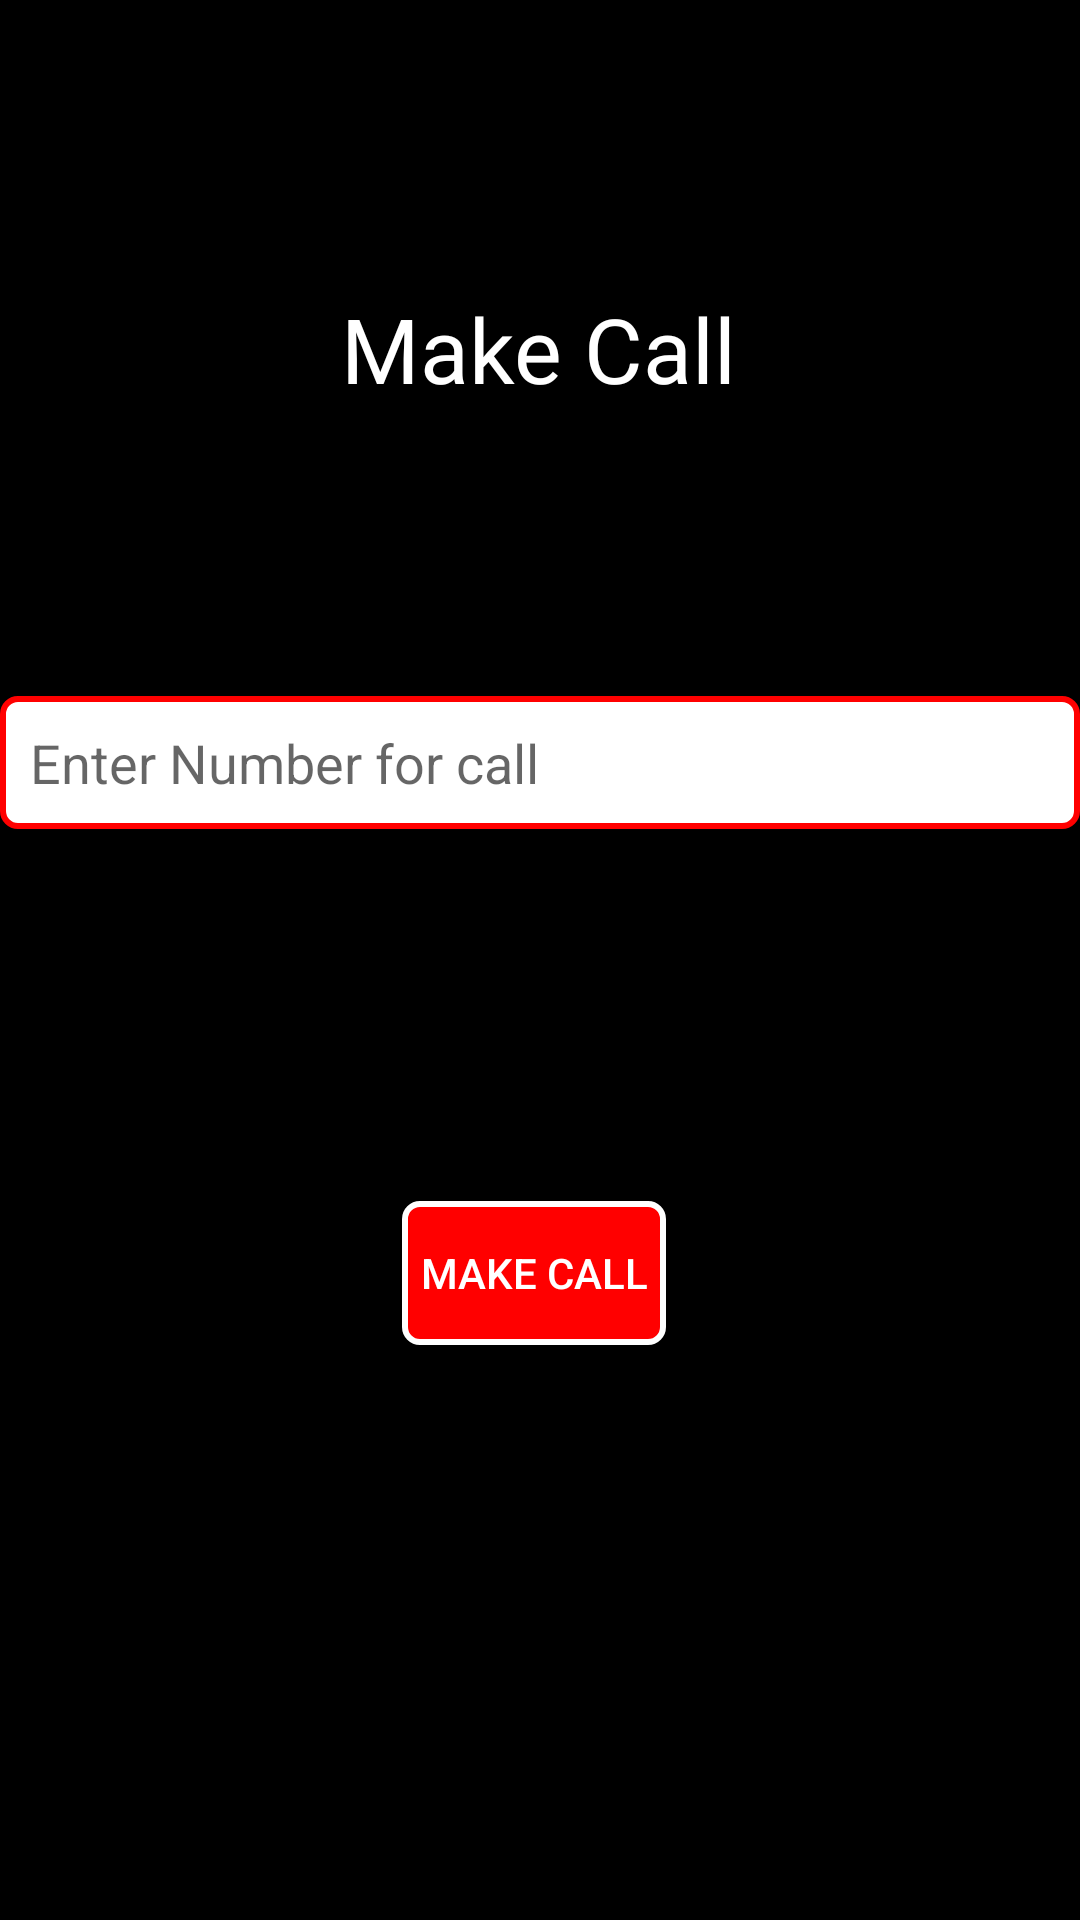

Produce the Android XML layout that renders to this screen, including the resource entries it uses.
<!-- AndroidManifest.xml: application theme Theme.PAMA -->
<!-- res/layout/activity_phone_call.xml -->
<?xml version="1.0" encoding="utf-8"?>
<androidx.constraintlayout.widget.ConstraintLayout xmlns:android="http://schemas.android.com/apk/res/android"
    xmlns:app="http://schemas.android.com/apk/res-auto"
    xmlns:tools="http://schemas.android.com/tools"
    android:layout_width="match_parent"
    android:layout_height="match_parent"
    android:background="@color/black"
    tools:context=".Dashboard.PhoneCallActivity"
    tools:ignore="MissingConstraints">

    <EditText
        android:id="@+id/mobnum"
        android:layout_width="match_parent"
        android:layout_height="wrap_content"
        android:layout_centerInParent="true"
        android:layout_marginTop="232dp"
        android:background="@drawable/back_email"
        android:drawableStart="@drawable/baseline_call_24"
        android:drawablePadding="15dp"
        android:hint="@string/enter_number_for_call"
        android:inputType="number"
        android:textColor="@color/black"
        app:layout_constraintEnd_toEndOf="parent"
        app:layout_constraintStart_toStartOf="parent"
        app:layout_constraintTop_toTopOf="parent" />

    <Button
        android:layout_width="wrap_content"
        android:layout_height="wrap_content"
        android:layout_below="@id/mobnum"
        android:layout_centerHorizontal="true"
        android:layout_marginTop="124dp"
        android:background="@drawable/btn_thing"
        android:onClick="dialCall"
        android:text="@string/make_call"
        android:textColor="@color/white"
        app:layout_constraintEnd_toEndOf="@+id/mobnum"
        app:layout_constraintHorizontal_bias="0.493"
        app:layout_constraintStart_toStartOf="@+id/mobnum"
        app:layout_constraintTop_toBottomOf="@+id/mobnum" />

    <TextView
        android:id="@+id/textView3"
        android:layout_width="wrap_content"
        android:layout_height="wrap_content"
        android:layout_marginTop="96dp"
        android:fontFamily="@font/gontserratbold"
        android:text="@string/make_call_btn"
        android:textColor="@color/white"
        android:textSize="30sp"
        app:layout_constraintEnd_toEndOf="parent"
        app:layout_constraintHorizontal_bias="0.498"
        app:layout_constraintStart_toStartOf="parent"
        app:layout_constraintTop_toTopOf="parent" />
</androidx.constraintlayout.widget.ConstraintLayout>
<!-- resources referenced by this layout -->
<resources>
  <color name="black">#FF000000</color>
  <color name="white">#FFFFFFFF</color>
  <!-- drawable back_email (drawable) -->
  <?xml version="1.0" encoding="utf-8"?>
  <shape xmlns:android="http://schemas.android.com/apk/res/android" android:shape="rectangle">
  
      <corners
          android:bottomLeftRadius="5dp"
          android:bottomRightRadius="5dp"
          android:topLeftRadius="5dp"
          android:topRightRadius="5dp" />
      <stroke
          android:width="2dp"
          android:color="@color/red" />
  
      <padding
          android:bottom="10dp"
          android:left="10dp"
          android:right="10dp"
          android:top="10dp" />
      <solid android:color="@color/white"/>
  
  </shape>
  <!-- drawable btn_thing (drawable) -->
  <?xml version="1.0" encoding="utf-8"?>
  <shape xmlns:android="http://schemas.android.com/apk/res/android" android:shape="rectangle">
      <solid android:color="@color/red"/>
      <stroke android:color="@color/white" android:width="2dp"/>
      <corners android:radius="5dp"/>
  
  </shape>
  <string name="enter_number_for_call">Enter Number for call</string>
  <string name="make_call">Make Call</string>
  <string name="make_call_btn">Make Call</string>
  <style name="Theme.PAMA" parent="Theme.AppCompat.DayNight.NoActionBar" />
  <color name="red">#FF0000</color>
</resources>
